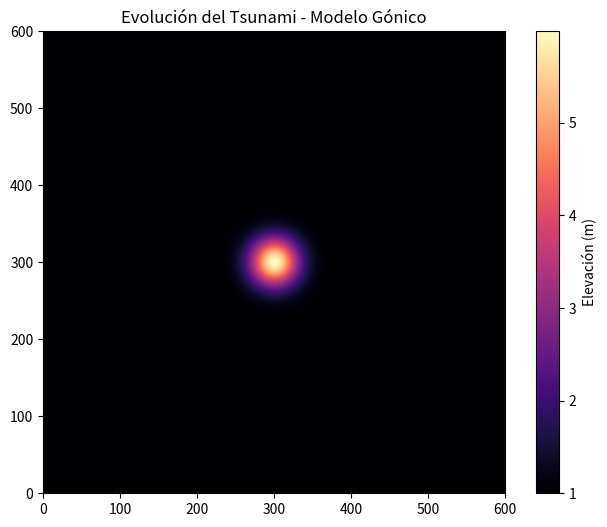

This figure's Python source: (Note: this script raises an exception after producing the figure.)
import numpy as np
import matplotlib.pyplot as plt
from matplotlib.animation import FFMpegWriter
import time

# 1. CONFIGURACIÓN DEL ENTORNO
Nx, Ny = 256, 256
Lx, Ly = 600.0, 600.0
dx, dy = Lx/Nx, Ly/Ny

# Parámetros Gónicos
g, nu, lambd = 9.81, 0.01, 1/9
dt = 0.005
pasos = 400  # Ajusta para una animación más larga

# Inicialización de matrices
x = np.linspace(0, Lx, Nx)
y = np.linspace(0, Ly, Ny)
X, Y = np.meshgrid(x, y)
h = 1.0 + 5.0 * np.exp(-((X-Lx/2)**2 + (Y-Ly/2)**2) / 1000)
u = np.zeros((Nx, Ny))
v = np.zeros((Nx, Ny))

# 2. FUNCIONES DE CÁLCULO VECTORIZADO
def deriv(f, axis):
    return (np.roll(f, -1, axis=axis) - np.roll(f, 1, axis=axis)) / (2*(dx if axis==0 else dy))

def laplaciano(f):
    return (np.roll(f, -1, axis=0) + np.roll(f, 1, axis=0) +
            np.roll(f, -1, axis=1) + np.roll(f, 1, axis=1) - 4*f) / (dx**2)

# 3. CONFIGURACIÓN DEL WRITER (Requiere ffmpeg instalado)
metadata = dict(title='Tsunami Gónico', artist='ZAGGI_Model')
writer = FFMpegWriter(fps=20, metadata=metadata)

fig, ax = plt.subplots(figsize=(8, 6))
img = ax.imshow(h, cmap='magma', extent=[0, Lx, 0, Ly], animated=True)
plt.colorbar(img, label="Elevación (m)")
ax.set_title("Evolución del Tsunami - Modelo Gónico")

# 4. BUCLE DE SIMULACIÓN Y GRABACIÓN
print("Iniciando grabación del motor gónico...")
inicio = time.time()

with writer.saving(fig, "tsunami_gonico.mp4", dpi=100):
    for n in range(pasos):
        # Navier-Stokes Gónico
        h_x, h_y = deriv(h, 0), deriv(h, 1)
        u_x, u_y = deriv(u, 0), deriv(u, 1)
        v_x, v_y = deriv(v, 0), deriv(v, 1)

        u_new = u + dt * (-(u*u_x + v*u_y) - g*h_x + nu*laplaciano(u) - lambd*u)
        v_new = v + dt * (-(u*v_x + v*v_y) - g*h_y + nu*laplaciano(v) - lambd*v)
        h_new = h + dt * (-(deriv(h*u, 0) + deriv(h*v, 1)))

        h, u, v = h_new, u_new, v_new

        # Actualizar cuadro cada 5 pasos para velocidad de renderizado
        if n % 5 == 0:
            img.set_array(h)
            writer.grab_frame()
            if n % 100 == 0:
                print(f"Progreso: {n}/{pasos} cuadros procesados...")

fin = time.time()
print(f"¡Listo! Archivo 'tsunami_gonico.mp4' creado en {fin-inicio:.2f}s.")
